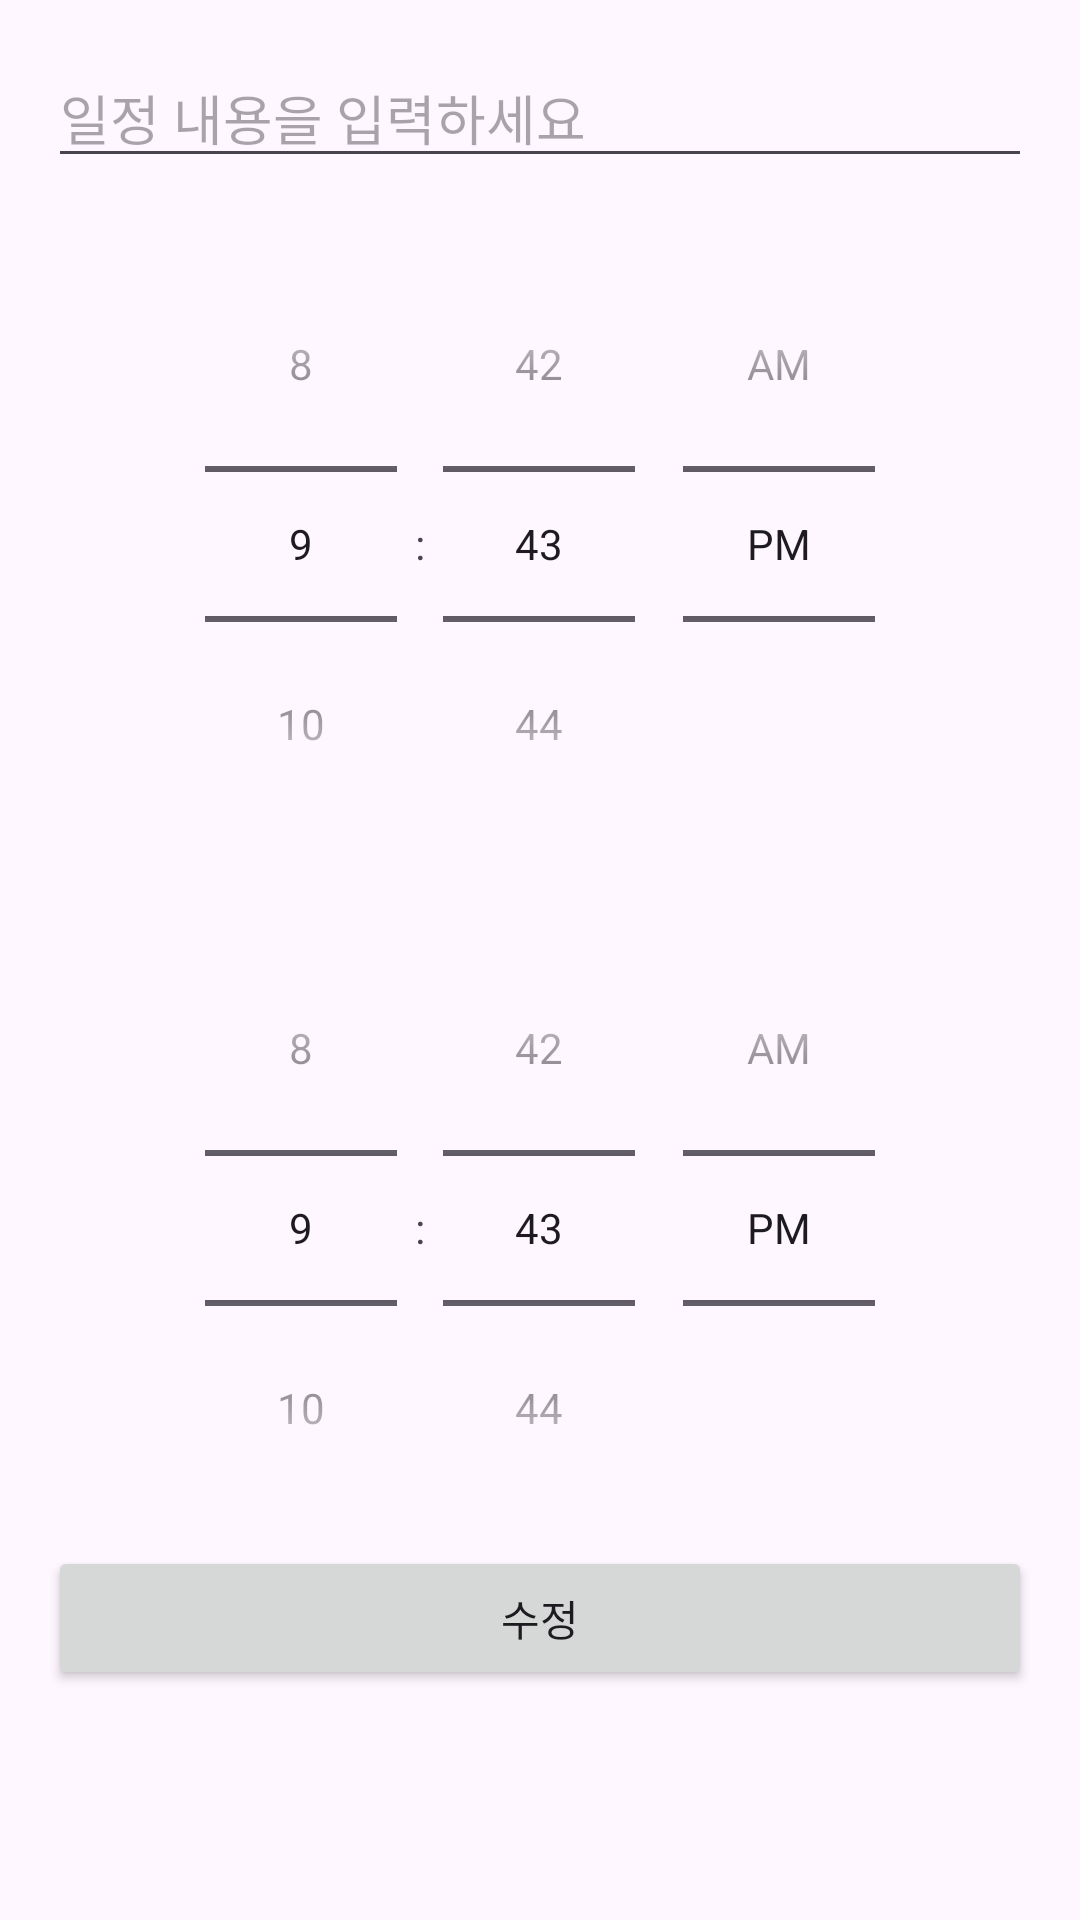

Here is an Android app screen rendered from its layout file. Give the layout XML and the strings, colors and styles it references.
<!-- AndroidManifest.xml: application theme Theme.SharedCalendar -->
<!-- res/layout/activity_edit_schedule.xml -->
<?xml version="1.0" encoding="utf-8"?>
<LinearLayout xmlns:android="http://schemas.android.com/apk/res/android"
    xmlns:app="http://schemas.android.com/apk/res-auto"
    xmlns:tools="http://schemas.android.com/tools"
    android:layout_width="match_parent"
    android:layout_height="match_parent"
    android:orientation="vertical"
    android:padding="16dp">

    <EditText
        android:id="@+id/editTextSchedule"
        android:layout_width="match_parent"
        android:layout_height="wrap_content"
        android:hint="일정 내용을 입력하세요" />

    <TimePicker
        android:id="@+id/timePickerStart"
        android:layout_width="match_parent"
        android:layout_height="wrap_content"
        android:layout_marginTop="16dp"
        android:layout_marginBottom="16dp"
        android:timePickerMode="spinner" />

    <TimePicker
        android:id="@+id/timePickerEnd"
        android:layout_width="match_parent"
        android:layout_height="wrap_content"
        android:timePickerMode="spinner" />

    <Button
        android:id="@+id/buttonUpdate"
        android:layout_width="match_parent"
        android:layout_height="wrap_content"
        android:text="수정" />

</LinearLayout>
<!-- resources referenced by this layout -->
<resources>
  <style name="Theme.SharedCalendar" parent="Base.Theme.SharedCalendar" />
  <style name="Base.Theme.SharedCalendar" parent="Theme.Material3.DayNight.NoActionBar">
          
          
      </style>
</resources>
